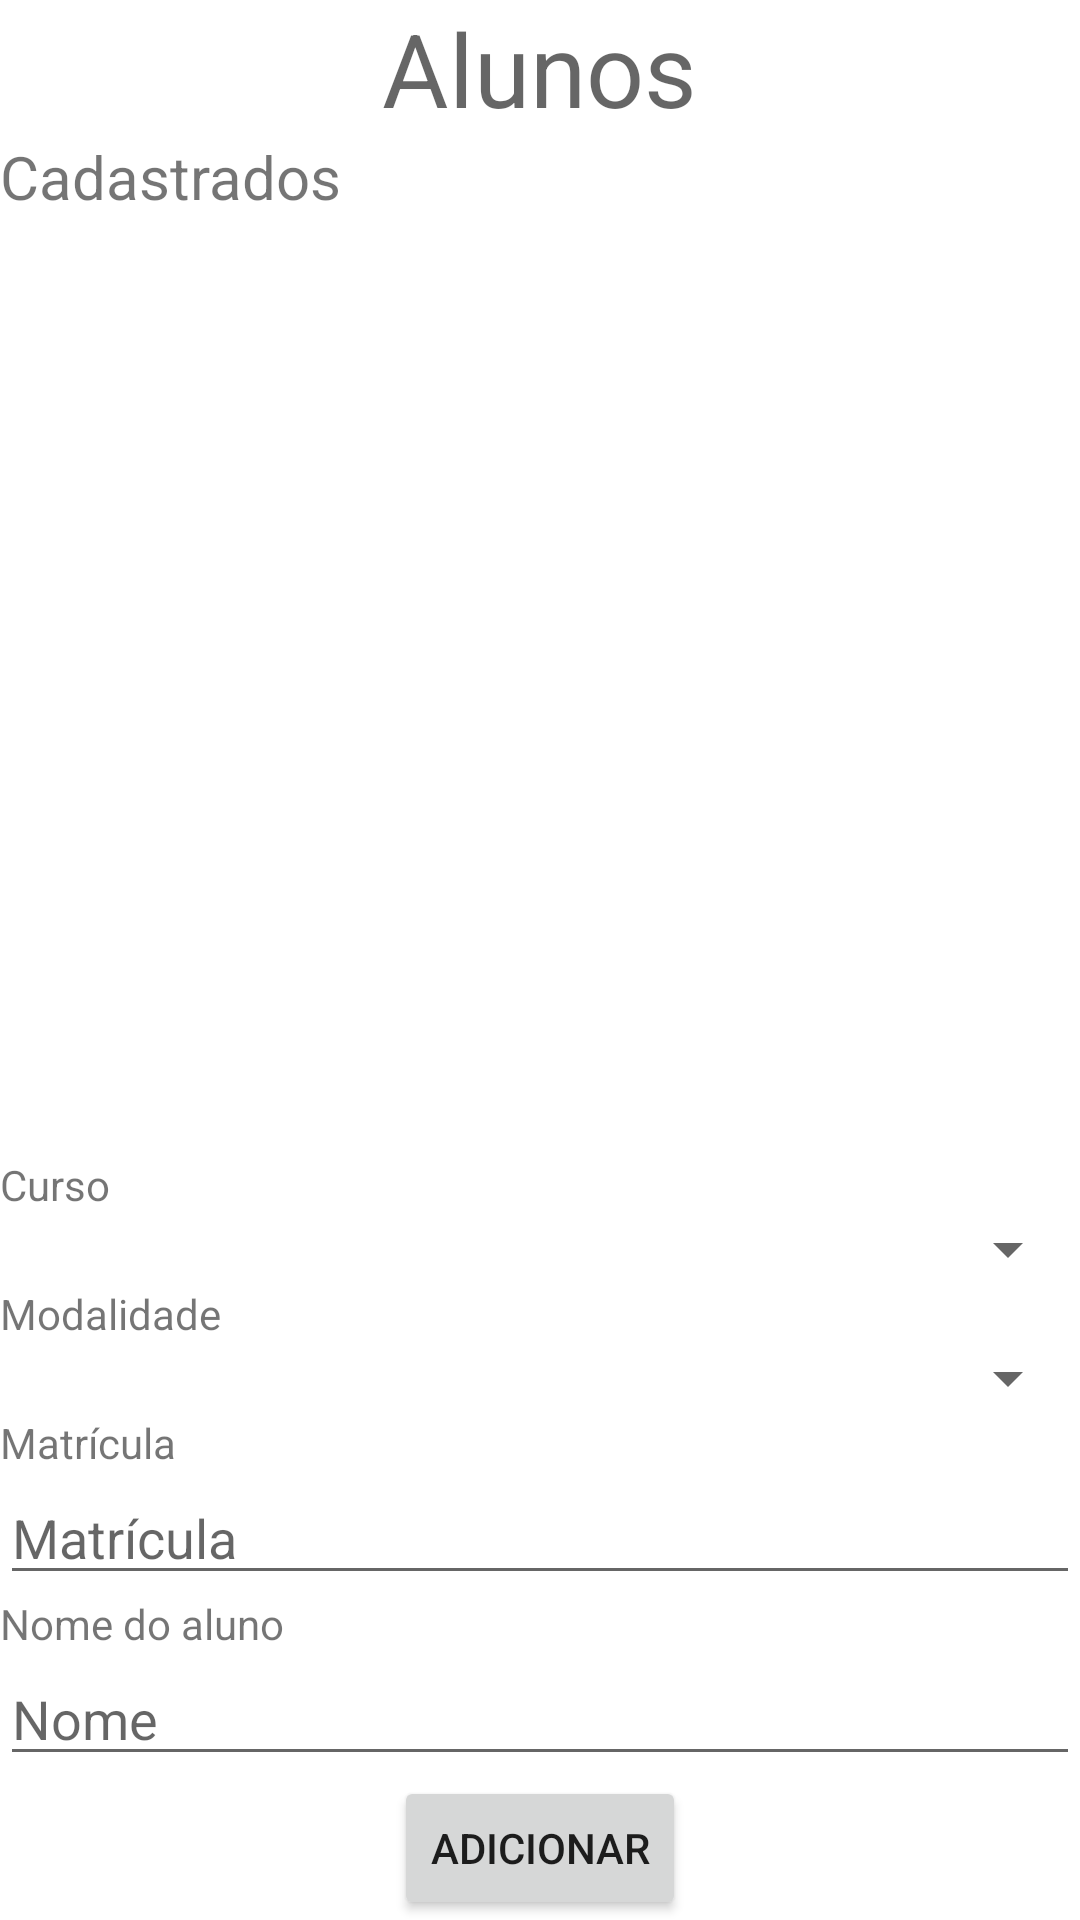

Write the Android layout XML for this screen, with the resource values it uses.
<!-- AndroidManifest.xml: application theme Theme.Estudir -->
<!-- res/layout/activity_cad_student.xml -->
<?xml version="1.0" encoding="utf-8"?>
<LinearLayout xmlns:android="http://schemas.android.com/apk/res/android"
    android:layout_width="match_parent"
    android:layout_height="match_parent"
    android:orientation="vertical"
    android:layout_margin="10dp"
    android:gravity="center_horizontal">

    <TextView
        android:id="@+id/title_students"
        android:layout_width="wrap_content"
        android:layout_height="wrap_content"
        android:textAppearance="@style/TextAppearance.AppCompat.Display1"
        android:text="@string/Students" />

    <TextView
        android:id="@+id/enrolled"
        android:layout_width="wrap_content"
        android:layout_height="wrap_content"
        android:textSize="20sp"
        android:layout_gravity="start"
        android:text="@string/Cadastrados" />

    <ListView
        android:id="@+id/listView_student"
        android:layout_width="match_parent"
        android:layout_weight="1"
        android:layout_height="0dp" >
    </ListView>

    <TextView
        android:id="@+id/textView_course"
        android:layout_width="wrap_content"
        android:layout_height="wrap_content"
        android:layout_gravity="start"
        android:text="@string/curso" />

    <Spinner
        android:id="@+id/spinner_course"
        android:layout_width="match_parent"
        android:layout_height="wrap_content"/>

    <TextView
        android:id="@+id/textView_modalidade"
        android:layout_width="wrap_content"
        android:layout_height="wrap_content"
        android:layout_gravity="start"
        android:text="@string/modalidade" />

    <Spinner
        android:id="@+id/spinner_modalidade"
        android:layout_width="match_parent"
        android:layout_height="wrap_content"/>

    <TextView
        android:id="@+id/textView_enrollId"
        android:layout_width="wrap_content"
        android:layout_height="wrap_content"
        android:layout_gravity="start"
        android:text="@string/matricula" />

    <EditText
        android:id="@+id/editText_enrollId"
        android:layout_width="match_parent"
        android:layout_height="wrap_content"
        android:inputType="numberDecimal"
        android:hint="@string/matricula"
        android:autofillHints="matricula" />

    <TextView
        android:id="@+id/textView_NameStudent"
        android:layout_width="wrap_content"
        android:layout_height="wrap_content"
        android:layout_gravity="start"
        android:text="@string/nameStudent"/>

    <EditText
        android:id="@+id/editText_name_student"
        android:layout_width="match_parent"
        android:layout_height="wrap_content"
        android:hint="@string/name"
        android:inputType="textAutoComplete"
        android:autofillHints="aluno" />

    <Button
        android:id="@+id/button_add"
        android:layout_width="wrap_content"
        android:layout_height="wrap_content"
        android:text="@string/Adicionar"
        />

</LinearLayout>
<!-- resources referenced by this layout -->
<resources>
  <string name="Adicionar">Adicionar</string>
  <string name="Cadastrados">Cadastrados</string>
  <string name="Students">Alunos</string>
  <string name="curso">Curso</string>
  <string name="matricula">Matrícula</string>
  <string name="modalidade">Modalidade</string>
  <string name="name">Nome</string>
  <string name="nameStudent">Nome do aluno</string>
  <style name="Theme.Estudir" parent="Theme.MaterialComponents.DayNight.DarkActionBar">
          
          <item name="colorPrimary">#8BC34A</item>
          <item name="colorPrimaryVariant">@color/purple_700</item>
          <item name="colorOnPrimary">@color/white</item>
          
          <item name="colorSecondary">@color/teal_200</item>
          <item name="colorSecondaryVariant">@color/teal_700</item>
          <item name="colorOnSecondary">@color/black</item>
          
          <item name="android:statusBarColor" tools:targetApi="l">?attr/colorPrimaryVariant</item>
          
      </style>
  <!-- not gathered from this repository: default colours our renderer supplied (Android Studio template values) -->
  <color name="purple_700">#FF3700B3</color>
  <color name="teal_200">#FF03DAC5</color>
  <color name="teal_700">#FF018786</color>
  <color name="black">#FF000000</color>
  <color name="white">#FFFFFFFF</color>
</resources>
